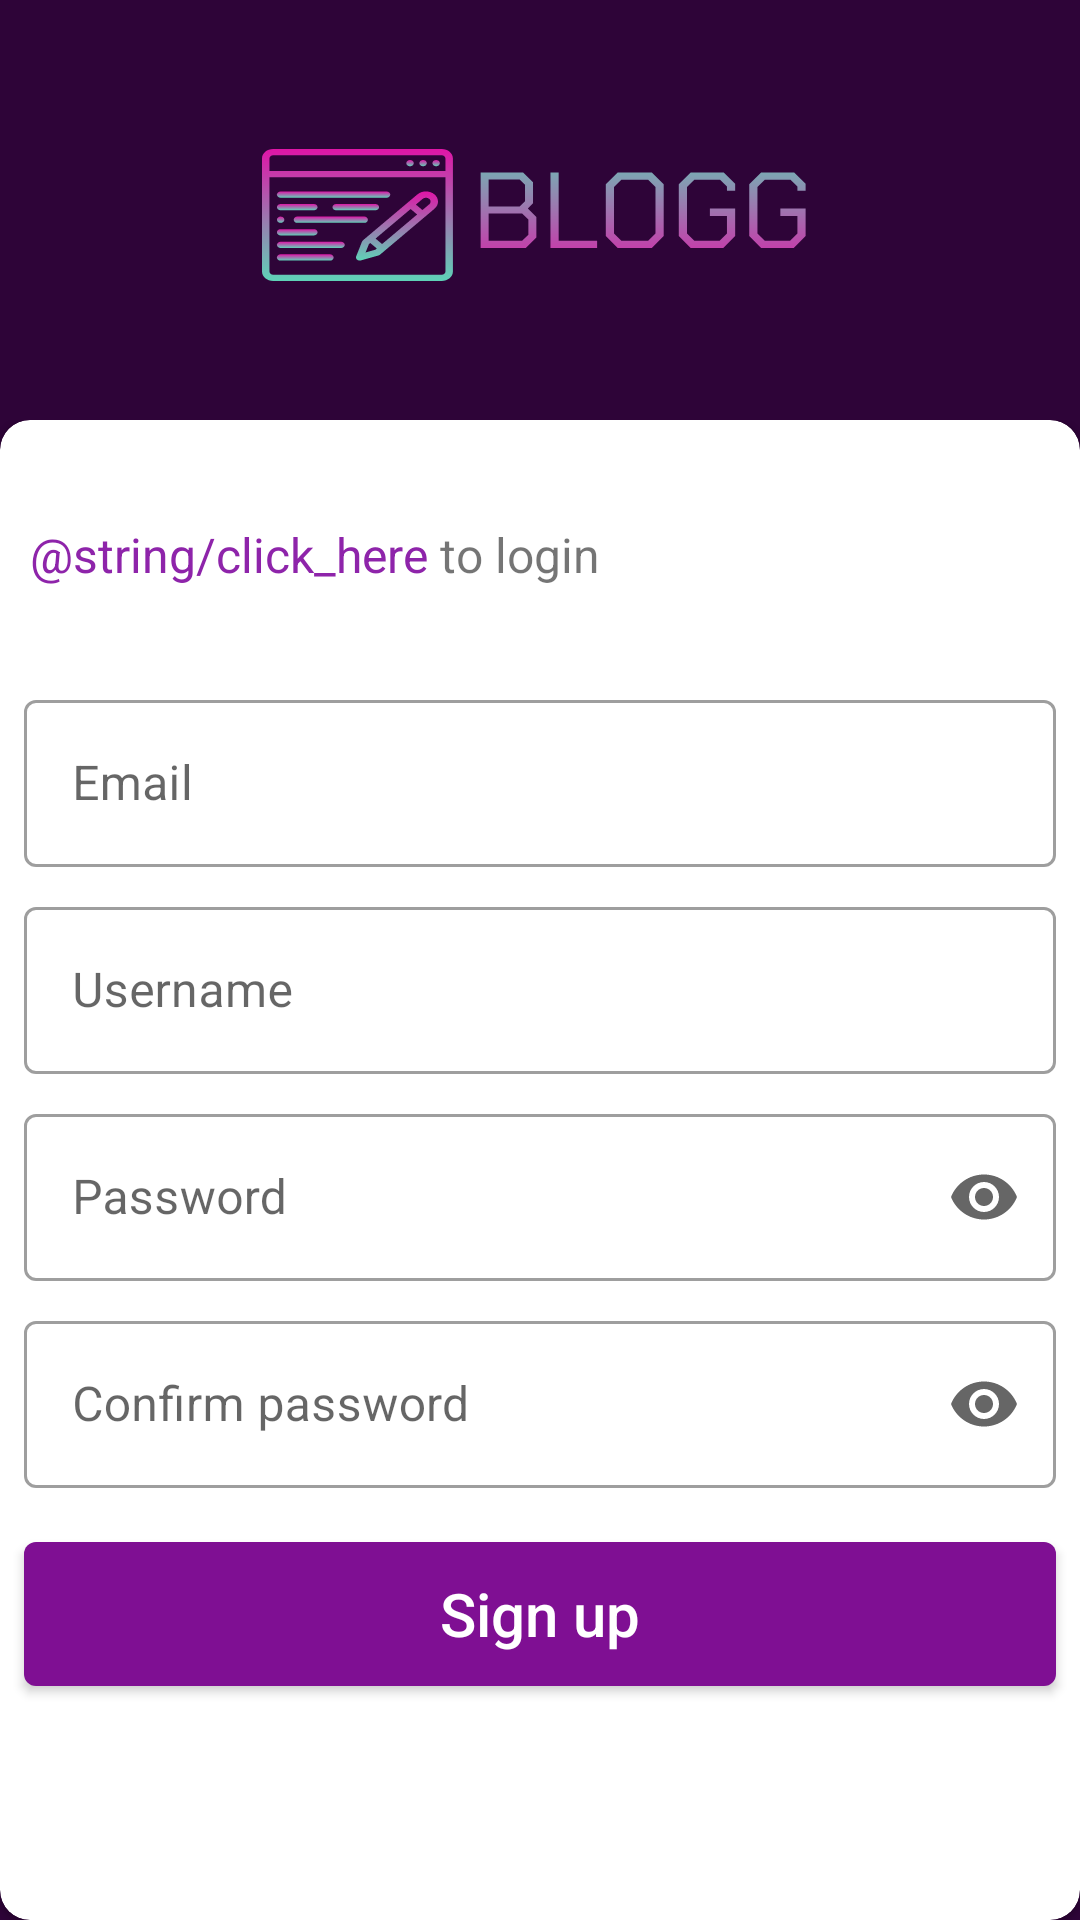

Write the Android layout XML for this screen, with the resource values it uses.
<!-- AndroidManifest.xml: application theme Theme.BLOGG -->
<!-- res/layout/signup_screen.xml -->
<?xml version="1.0" encoding="utf-8"?>
<androidx.constraintlayout.widget.ConstraintLayout xmlns:android="http://schemas.android.com/apk/res/android"
    xmlns:app="http://schemas.android.com/apk/res-auto"
    xmlns:tools="http://schemas.android.com/tools"
    android:layout_width="match_parent"
    android:layout_height="match_parent"
    android:background="@color/primary">

    <FrameLayout
        android:id="@+id/frameLayout"
        android:layout_width="match_parent"
        android:layout_height="500dp"
        app:layout_constraintBottom_toBottomOf="parent"
        app:layout_constraintEnd_toEndOf="parent"
        app:layout_constraintHorizontal_bias="0.0"
        app:layout_constraintStart_toStartOf="parent">

        <com.google.android.material.card.MaterialCardView
            android:id="@+id/materialCardView"
            android:layout_width="match_parent"
            android:layout_height="match_parent"
            app:cardCornerRadius="10dp">

            <androidx.constraintlayout.widget.ConstraintLayout
                android:layout_width="match_parent"
                android:layout_height="match_parent">

                <com.google.android.material.textview.MaterialTextView
                    android:id="@+id/login"
                    android:layout_width="wrap_content"
                    android:layout_height="wrap_content"
                    android:layout_marginStart="10dp"
                    android:layout_marginTop="34dp"
                    android:text="@string/click_here"
                    android:textColor="#8E24AA"
                    android:textSize="16sp"
                    app:layout_constraintStart_toStartOf="parent"
                    app:layout_constraintTop_toTopOf="parent" />


                <com.google.android.material.textview.MaterialTextView
                    android:id="@+id/materialTextView2"
                    android:layout_width="wrap_content"
                    android:layout_height="wrap_content"
                    android:layout_marginStart="4dp"
                    android:text="@string/to_login"
                    android:textSize="16sp"
                    app:layout_constraintBaseline_toBaselineOf="@+id/login"
                    app:layout_constraintStart_toEndOf="@+id/login" />

                <com.google.android.material.textfield.TextInputLayout
                    android:id="@+id/textInputLayout"
                    style="@style/Widget.MaterialComponents.TextInputLayout.OutlinedBox"
                    android:layout_width="match_parent"
                    android:layout_height="wrap_content"
                    android:layout_marginStart="8dp"
                    android:layout_marginTop="88dp"
                    android:layout_marginEnd="8dp"
                    android:hint="@string/email"
                    app:layout_constraintEnd_toEndOf="parent"
                    app:layout_constraintHorizontal_bias="0.0"
                    app:layout_constraintStart_toStartOf="parent"
                    app:layout_constraintTop_toTopOf="parent">

                    <com.google.android.material.textfield.TextInputEditText
                        android:id="@+id/etEmail"
                        android:layout_width="match_parent"
                        android:layout_height="match_parent"
                        android:inputType="textEmailAddress" />
                </com.google.android.material.textfield.TextInputLayout>

                <com.google.android.material.textfield.TextInputLayout
                    android:id="@+id/textInputLayoutUsername"
                    style="@style/Widget.MaterialComponents.TextInputLayout.OutlinedBox"
                    android:layout_width="match_parent"
                    android:layout_height="wrap_content"
                    android:layout_marginStart="8dp"
                    android:layout_marginTop="8dp"
                    android:layout_marginEnd="8dp"
                    android:hint="@string/username"
                    app:layout_constraintEnd_toEndOf="parent"
                    app:layout_constraintHorizontal_bias="0.0"
                    app:layout_constraintStart_toStartOf="parent"
                    app:layout_constraintTop_toBottomOf="@id/textInputLayout">

                    <com.google.android.material.textfield.TextInputEditText
                        android:id="@+id/etUsername"
                        android:layout_width="match_parent"
                        android:layout_height="match_parent"
                        android:inputType="text" />
                </com.google.android.material.textfield.TextInputLayout>

                <com.google.android.material.textfield.TextInputLayout
                    android:id="@+id/textInputLayout2"
                    style="@style/Widget.MaterialComponents.TextInputLayout.OutlinedBox"
                    android:layout_width="match_parent"
                    android:layout_height="wrap_content"
                    android:layout_marginStart="8dp"
                    android:layout_marginTop="8dp"
                    android:layout_marginEnd="8dp"
                    app:endIconMode="password_toggle"
                    app:layout_constraintEnd_toEndOf="parent"
                    app:layout_constraintHorizontal_bias="0.5"
                    app:layout_constraintStart_toStartOf="parent"
                    app:layout_constraintTop_toBottomOf="@+id/textInputLayoutUsername">

                    <com.google.android.material.textfield.TextInputEditText
                        android:id="@+id/etPassword"
                        android:layout_width="match_parent"
                        android:layout_height="wrap_content"
                        android:hint="@string/password"
                        android:inputType="textPassword" />
                </com.google.android.material.textfield.TextInputLayout>

                <com.google.android.material.textfield.TextInputLayout
                    android:id="@+id/textInputLayout3"
                    style="@style/Widget.MaterialComponents.TextInputLayout.OutlinedBox"
                    android:layout_width="match_parent"
                    android:layout_height="wrap_content"
                    android:layout_marginStart="8dp"
                    android:layout_marginTop="8dp"
                    android:layout_marginEnd="8dp"
                    app:endIconMode="password_toggle"
                    app:layout_constraintEnd_toEndOf="parent"
                    app:layout_constraintStart_toStartOf="parent"
                    app:layout_constraintTop_toBottomOf="@id/textInputLayout2">

                    <com.google.android.material.textfield.TextInputEditText
                        android:id="@+id/etConfirmPassword"
                        android:layout_width="match_parent"
                        android:layout_height="wrap_content"
                        android:hint="@string/confirm_password"
                        android:inputType="textPassword" />
                </com.google.android.material.textfield.TextInputLayout>

                <com.google.android.material.button.MaterialButton
                    android:id="@+id/signUpBtn"
                    android:layout_width="match_parent"
                    android:layout_height="60dp"
                    android:layout_marginStart="8dp"
                    android:layout_marginTop="12dp"
                    android:layout_marginEnd="8dp"
                    android:text="@string/sign_up"
                    android:textAppearance="@style/TextAppearance.AppCompat.Title"
                    app:backgroundTint="@color/secondary"
                    app:backgroundTintMode="add"
                    app:layout_constraintEnd_toEndOf="parent"
                    app:layout_constraintHorizontal_bias="0.0"
                    app:layout_constraintStart_toStartOf="parent"
                    app:layout_constraintTop_toBottomOf="@+id/textInputLayout3" />
            </androidx.constraintlayout.widget.ConstraintLayout>

        </com.google.android.material.card.MaterialCardView>
    </FrameLayout>

    <ImageView
        android:id="@+id/imageView"
        android:layout_width="wrap_content"
        android:layout_height="wrap_content"
        android:contentDescription="@string/logo"
        app:layout_constraintBottom_toTopOf="@+id/frameLayout"
        app:layout_constraintEnd_toEndOf="parent"
        app:layout_constraintHorizontal_bias="0.497"
        app:layout_constraintStart_toStartOf="parent"
        app:layout_constraintTop_toTopOf="parent"
        app:srcCompat="@drawable/logo" />

    <ViewStub
        android:id="@+id/progressStub"
        android:layout_width="match_parent"
        android:layout_height="match_parent"
        android:layout="@layout/loading_screen"
        app:layout_constraintBottom_toBottomOf="parent"
        app:layout_constraintEnd_toEndOf="parent"
        app:layout_constraintHorizontal_bias="0.5"
        app:layout_constraintStart_toStartOf="parent"
        app:layout_constraintTop_toTopOf="parent" />

</androidx.constraintlayout.widget.ConstraintLayout>
<!-- res/layout/loading_screen.xml (included above) -->
<?xml version="1.0" encoding="utf-8"?>
<LinearLayout xmlns:android="http://schemas.android.com/apk/res/android"
    xmlns:app="http://schemas.android.com/apk/res-auto"
    xmlns:tools="http://schemas.android.com/tools"
    android:layout_width="match_parent"
    android:layout_height="match_parent"
    android:background="#80000000"
    android:gravity="center"
    android:orientation="horizontal"
    android:padding="20dp">

    <com.google.android.material.progressindicator.CircularProgressIndicator
        android:layout_width="wrap_content"
        android:layout_height="wrap_content"
        android:indeterminate="true" />

    <com.google.android.material.textview.MaterialTextView
        android:layout_width="wrap_content"
        android:layout_height="wrap_content"
        android:layout_marginStart="0.8dp"
        android:text="@string/please_wait"
        android:textColor="#FFFFFF"
        android:textSize="20sp"
        android:textStyle="bold" />

</LinearLayout>
<!-- resources referenced by this layout -->
<resources>
  <color name="primary">#2E0438</color>
  <color name="secondary">#7F0F93</color>
  <!-- drawable logo: vector/xml drawable (drawable, 10155 chars, omitted) -->
  <string name="confirm_password">Confirm password</string>
  <string name="email">Email</string>
  <string name="logo">logo</string>
  <string name="password">Password</string>
  <string name="please_wait">Please wait</string>
  <string name="sign_up">Sign up</string>
  <string name="to_login">to login</string>
  <string name="username">Username</string>
  <style name="Theme.BLOGG" parent="Theme.MaterialComponents.DayNight.DarkActionBar">
          
          <item name="colorPrimary">@color/purple_500</item>
          <item name="colorPrimaryVariant">@color/purple_700</item>
          <item name="colorOnPrimary">@color/white</item>
          
          <item name="colorSecondary">@color/teal_200</item>
          <item name="colorSecondaryVariant">@color/teal_700</item>
          <item name="colorOnSecondary">@color/black</item>
          
          <item name="android:statusBarColor" tools:targetApi="l">?attr/colorPrimaryVariant</item>
          
      </style>
  <color name="purple_500">#FF6200EE</color>
  <color name="purple_700">#FF3700B3</color>
  <color name="white">#FFFFFFFF</color>
  <color name="teal_200">#FF03DAC5</color>
  <color name="teal_700">#FF018786</color>
  <color name="black">#FF000000</color>
</resources>
